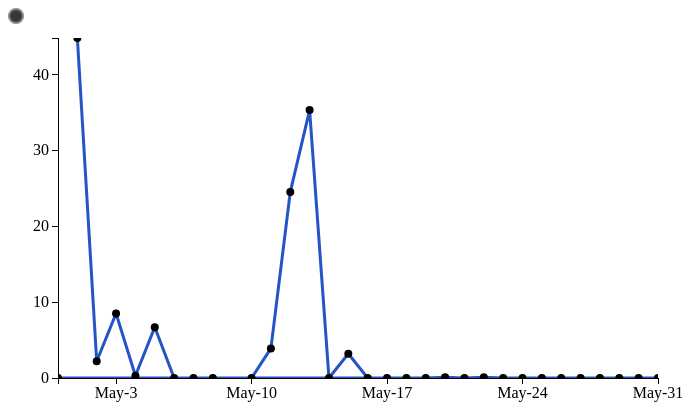
D3 v3 page, settled after 360 driven frames (6 s of simulated time); the page loaded 1 data file(s).



	// Set the dimensions of the canvas / graph
	var margin = {top: 30, right: 50, bottom: 30, left: 50},
		width = 700 - margin.left - margin.right,
		height = 400 - margin.top - margin.bottom;

	// Parse the date 
	var parseDate = d3.time.format("%d-%b-%y").parse;
	var timeFormat = d3.time.format("%b-%-d");

	// declaration for 'div'
	var tooltip = d3.select("body").append("div").attr("class", "tooltip hidden");

	// Set the ranges
	var x = d3.time.scale().range([0, width]);
	var y = d3.scale.linear().range([height, 0]);

	var zoom = d3.behavior.zoom()
	   .on("zoom", draw);

	// Define the axes
	var xAxis = d3.svg.axis().scale(x)
		.orient("bottom")
		.ticks(5)
		.tickFormat(function(d){
			return timeFormat(d);
		});

	var yAxis = d3.svg.axis().scale(y)
		.orient("left").ticks(5);

	// Define the line
	var valueline = d3.svg.line()
		.x(function(d) { return x(d.date); })
		.y(function(d) { return y(d.rainsum); });
		
	// Adds the svg canvas
	var svg = d3.select("body")
		.append("svg")
			.attr("width", width + margin.left + margin.right)
			.attr("height", height + margin.top + margin.bottom)
		.append("g")
			.attr("transform", 
				  "translate(" + margin.left + "," + margin.top + ")");

	// Get the data
	d3.csv("data4.csv", function(error, data) {
		data.forEach(function(d) {
			d.date = parseDate(d.date);
			d.rainsum = +d.rainsum;
		});

		svg.append("clipPath")
			.attr("id", "clip")
			.append("rect")
			.attr("x", x(0))
			.attr("y", y(1))
			.attr("width", x(1) - x(0))
			.attr("height", y(0) - y(1));

		// Scale the range of the data
		x.domain(d3.extent(data, function(d) { return d.date; }));
		y.domain([0, d3.max(data, function(d) { return d.rainsum; })]);
		zoom.x(x);

		// Add the valueline path.
		svg.append("path")
			.attr("class", "line")
			.data([data])
			.attr("d", valueline)
			.attr("clip-path", "url(#clip)");

		// Add the X Axis
		svg.append("g")
			.attr("class", "x axis")
			.attr("transform", "translate(0," + (height) + ")")
			.call(xAxis);

		// Add the Y Axis
		svg.append("g")
			.attr("class", "y axis")
			.call(yAxis);

		svg.append("rect")
			.attr("class", "pane")
			.attr("width", width)
			.attr("height", height)
			.call(zoom);

		//Add the scatterplot
		svg.selectAll("circle")
			.data(data)
			.enter()
			.append("circle")
			.attr("class", "line-points")
			.attr("r", 4)
			.attr("cx", function(d) { return x(d.date); })
			.attr("cy", function(d) { return y(d.rainsum); })
			.on("mouseover", function(d) {
				var html = '<div>'+timeFormat(d.date)+'</div><div>'+d.rainsum+'</div>';
				tooltip.classed("hidden", false)
					.html(html)
					.style("left", (d3.event.pageX) + "px")
					.style("top", (d3.event.pageY - 5) + "px")
					.style("opacity", 1);
			})
			.on("mouseout", function(d) {
				tooltip.classed("hidden", true).style("opacity", 0);
			})
			.attr("clip-path", "url(#clip)");
	});
	function draw() {
		svg.select("g.x.axis").call(xAxis);
		svg.select("path.line").attr("d", valueline);
		svg.selectAll(".line-points")
			.attr("cx", function(d) { return x(d.date); })
			.attr("cy", function(d) { return y(d.rainsum); })
	}


### data: data4.csv
date, rainsum
1-June-09, 0.0
31-May-09, 0.0
30-May-09, 0.0
29-May-09, 0.0
28-May-09, 0.0
27-May-09, 0.0
26-May-09, 0.0
25-May-09, 0.0
24-May-09, 0.0
23-May-09, 0.0
22-May-09, 0.1
21-May-09, 0.0
20-May-09, 0.1
19-May-09, 0.0
18-May-09, 0.0
17-May-09, 0.0
16-May-09, 0.0
15-May-09, 3.2
14-May-09, 0.0
13-May-09, 35.3
12-May-09, 24.5
11-May-09, 3.9
10-May-09, 0.0
0-May-09, 0.0
8-May-09, 0.0
7-May-09, 0.0
6-May-09, 0.0
5-May-09, 6.7
4-May-09, 0.3
3-May-09, 8.5
2-May-09, 2.2
1-May-09, 44.8